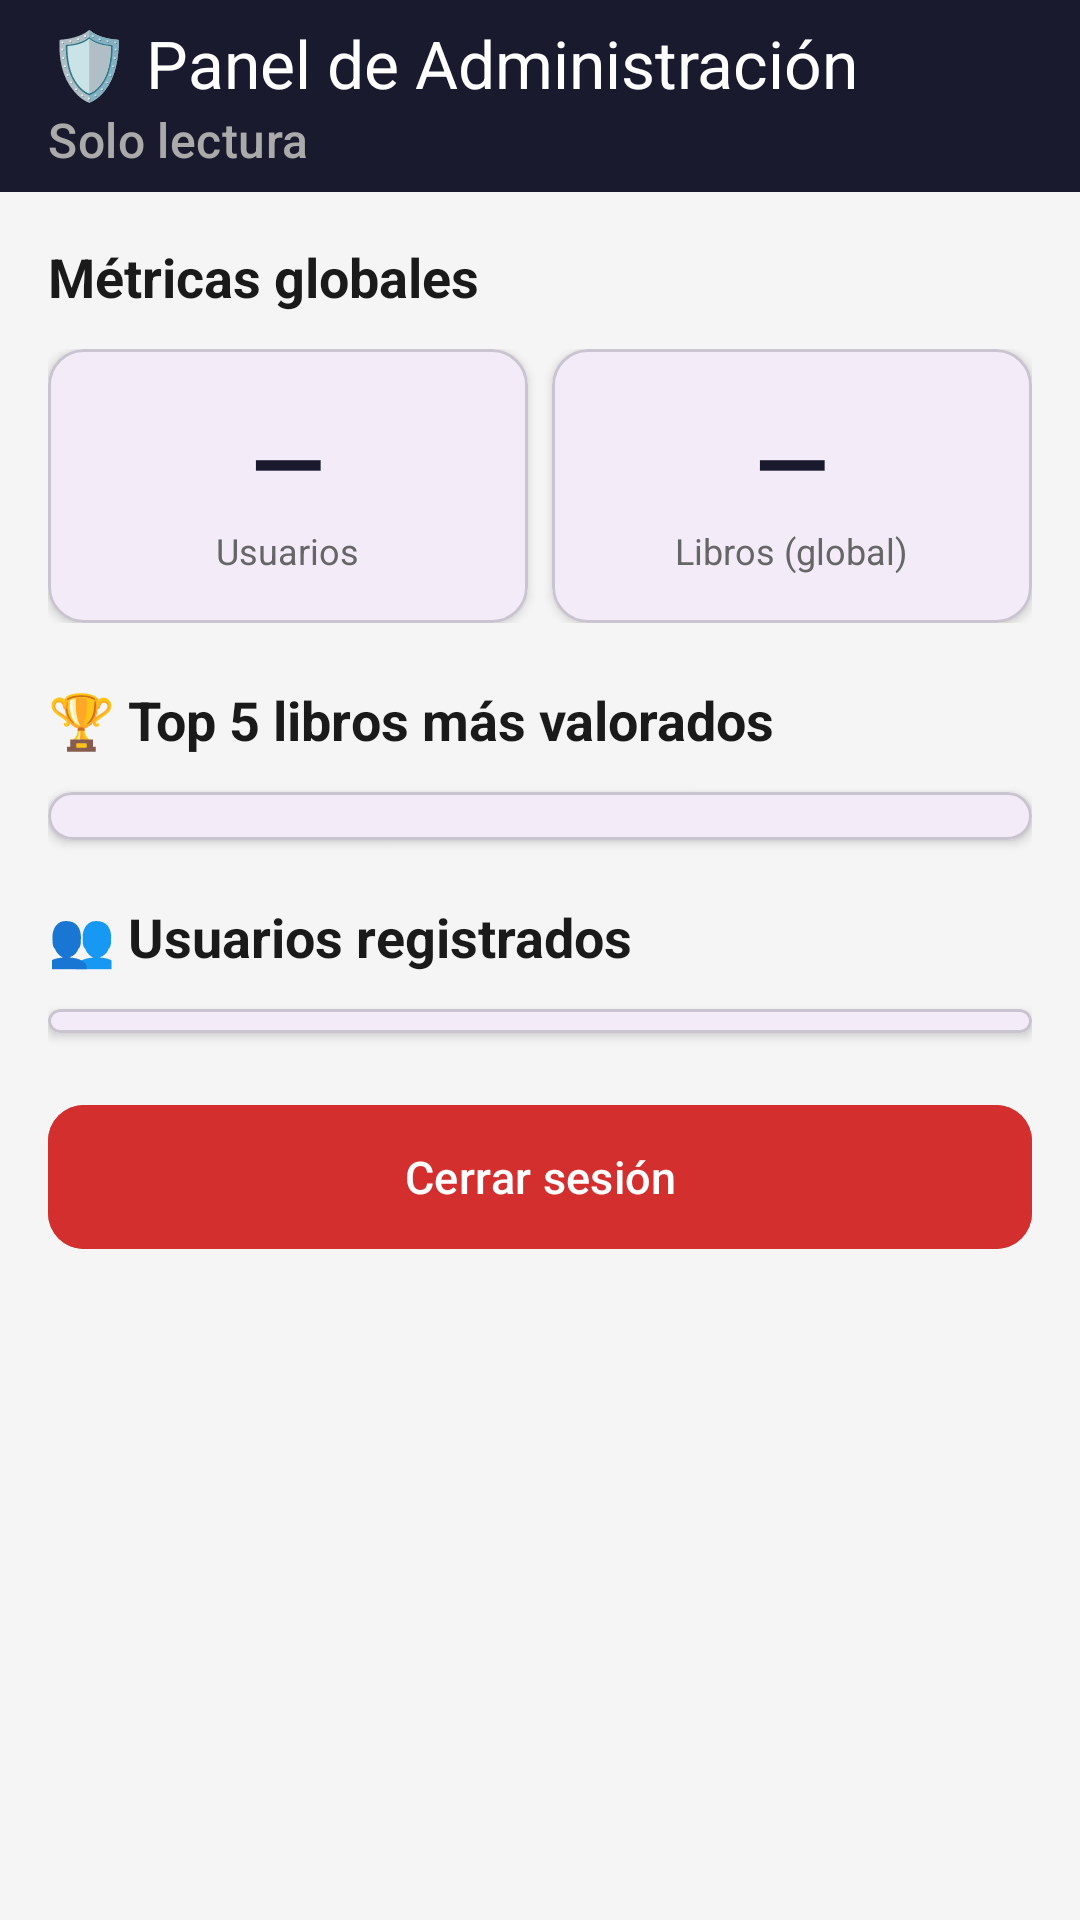

The Android layout XML behind this screen, and the referenced resources:
<!-- AndroidManifest.xml: application theme Theme.ElLibroDelCuco -->
<!-- res/layout/activity_admin.xml -->
<?xml version="1.0" encoding="utf-8"?>
<androidx.coordinatorlayout.widget.CoordinatorLayout
    xmlns:android="http://schemas.android.com/apk/res/android"
    xmlns:app="http://schemas.android.com/apk/res-auto"
    android:layout_width="match_parent"
    android:layout_height="match_parent"
    android:background="#F5F5F5">

    <com.google.android.material.appbar.AppBarLayout
        android:layout_width="match_parent"
        android:layout_height="wrap_content"
        app:elevation="4dp">

        <com.google.android.material.appbar.MaterialToolbar
            android:id="@+id/toolbarAdmin"
            android:layout_width="match_parent"
            android:layout_height="?attr/actionBarSize"
            android:background="#1A1A2E"
            app:title="🛡️ Panel de Administración"
            app:titleTextColor="#FFFFFF"
            app:subtitle="Solo lectura"
            app:subtitleTextColor="#AAAAAA" />

    </com.google.android.material.appbar.AppBarLayout>

    <androidx.core.widget.NestedScrollView
        android:layout_width="match_parent"
        android:layout_height="match_parent"
        app:layout_behavior="@string/appbar_scrolling_view_behavior"
        android:padding="16dp"
        android:clipToPadding="false">

        <LinearLayout
            android:layout_width="match_parent"
            android:layout_height="wrap_content"
            android:orientation="vertical">

            <TextView
                android:layout_width="wrap_content"
                android:layout_height="wrap_content"
                android:text="Métricas globales"
                android:textSize="18sp"
                android:textStyle="bold"
                android:textColor="#1A1A1A"
                android:layout_marginBottom="12dp" />

            <LinearLayout
                android:layout_width="match_parent"
                android:layout_height="wrap_content"
                android:orientation="horizontal"
                android:layout_marginBottom="12dp">

                <com.google.android.material.card.MaterialCardView
                    android:layout_width="0dp"
                    android:layout_height="wrap_content"
                    android:layout_weight="1"
                    android:layout_marginEnd="8dp"
                    app:cardCornerRadius="12dp"
                    app:cardElevation="2dp">

                    <LinearLayout
                        android:layout_width="match_parent"
                        android:layout_height="wrap_content"
                        android:orientation="vertical"
                        android:padding="16dp"
                        android:gravity="center">

                        <TextView
                            android:id="@+id/tvTotalUsuarios"
                            android:layout_width="wrap_content"
                            android:layout_height="wrap_content"
                            android:text="—"
                            android:textSize="32sp"
                            android:textStyle="bold"
                            android:textColor="#1A1A2E" />

                        <TextView
                            android:layout_width="wrap_content"
                            android:layout_height="wrap_content"
                            android:text="Usuarios"
                            android:textSize="12sp"
                            android:textColor="#666666" />
                    </LinearLayout>

                </com.google.android.material.card.MaterialCardView>

                <com.google.android.material.card.MaterialCardView
                    android:layout_width="0dp"
                    android:layout_height="wrap_content"
                    android:layout_weight="1"
                    app:cardCornerRadius="12dp"
                    app:cardElevation="2dp">

                    <LinearLayout
                        android:layout_width="match_parent"
                        android:layout_height="wrap_content"
                        android:orientation="vertical"
                        android:padding="16dp"
                        android:gravity="center">

                        <TextView
                            android:id="@+id/tvTotalLibros"
                            android:layout_width="wrap_content"
                            android:layout_height="wrap_content"
                            android:text="—"
                            android:textSize="32sp"
                            android:textStyle="bold"
                            android:textColor="#1A1A2E" />

                        <TextView
                            android:layout_width="wrap_content"
                            android:layout_height="wrap_content"
                            android:text="Libros (global)"
                            android:textSize="12sp"
                            android:textColor="#666666" />
                    </LinearLayout>

                </com.google.android.material.card.MaterialCardView>

            </LinearLayout>

            <TextView
                android:layout_width="wrap_content"
                android:layout_height="wrap_content"
                android:text="🏆 Top 5 libros más valorados"
                android:textSize="18sp"
                android:textStyle="bold"
                android:textColor="#1A1A1A"
                android:layout_marginTop="8dp"
                android:layout_marginBottom="12dp" />

            <com.google.android.material.card.MaterialCardView
                android:layout_width="match_parent"
                android:layout_height="wrap_content"
                app:cardCornerRadius="12dp"
                app:cardElevation="2dp"
                android:layout_marginBottom="20dp">

                <LinearLayout
                    android:id="@+id/llTop5"
                    android:layout_width="match_parent"
                    android:layout_height="wrap_content"
                    android:orientation="vertical"
                    android:padding="8dp" />

            </com.google.android.material.card.MaterialCardView>

            <TextView
                android:layout_width="wrap_content"
                android:layout_height="wrap_content"
                android:text="👥 Usuarios registrados"
                android:textSize="18sp"
                android:textStyle="bold"
                android:textColor="#1A1A1A"
                android:layout_marginBottom="12dp" />

            <com.google.android.material.card.MaterialCardView
                android:layout_width="match_parent"
                android:layout_height="wrap_content"
                app:cardCornerRadius="12dp"
                app:cardElevation="2dp"
                android:layout_marginBottom="20dp">

                <androidx.recyclerview.widget.RecyclerView
                    android:id="@+id/rvUsuarios"
                    android:layout_width="match_parent"
                    android:layout_height="wrap_content"
                    android:nestedScrollingEnabled="false"
                    android:padding="4dp" />

            </com.google.android.material.card.MaterialCardView>

            
            <com.google.android.material.button.MaterialButton
                android:id="@+id/btnCerrarSesionAdmin"
                android:layout_width="match_parent"
                android:layout_height="56dp"
                android:text="Cerrar sesión"
                android:textSize="15sp"
                android:layout_marginBottom="16dp"
                app:cornerRadius="12dp"
                android:backgroundTint="#D32F2F" />

        </LinearLayout>

    </androidx.core.widget.NestedScrollView>

</androidx.coordinatorlayout.widget.CoordinatorLayout>
<!-- resources referenced by this layout -->
<resources>
  <style name="Theme.ElLibroDelCuco" parent="Base.Theme.ElLibroDelCuco" />
  <style name="Base.Theme.ElLibroDelCuco" parent="Theme.Material3.DayNight.NoActionBar">
          
          
      </style>
</resources>
